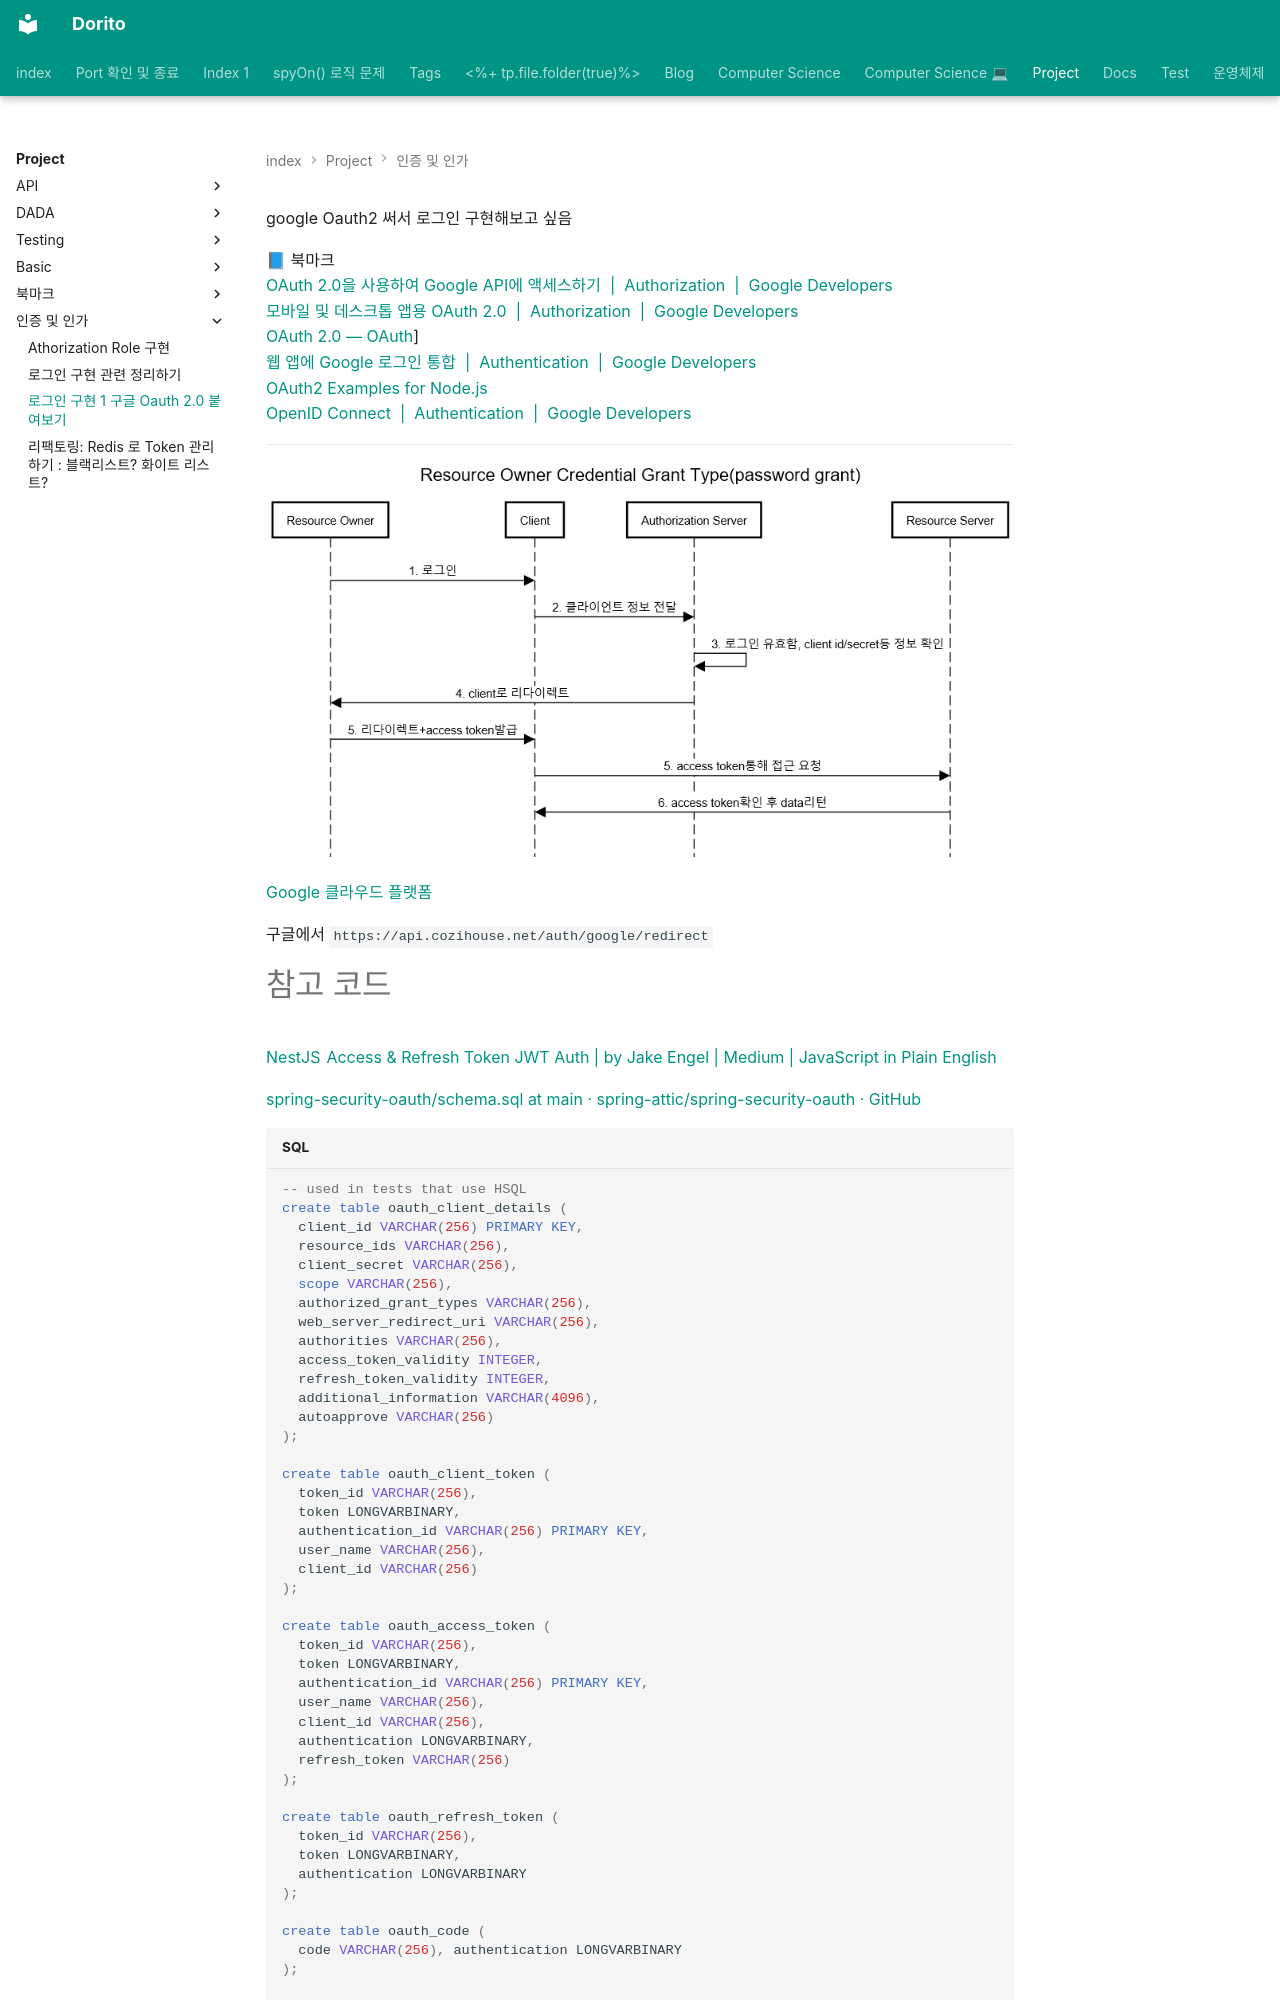

repository: baksohyeon/publish-blog · page: Project/인증 및 인가/로그인 구현 1 - 구글 Oauth 2.0 붙여보기/index.html · generator: mkdocs

---
category: Project/인증 및 인가
share: true
---
  
google Oauth2 써서 로그인 구현해보고 싶음  
  
📘 북마크  
[OAuth 2.0을 사용하여 Google API에 액세스하기  |  Authorization  |  Google Developers](https://developers.google.com/identity/protocols/oauth2)  
[모바일 및 데스크톱 앱용 OAuth 2.0  |  Authorization  |  Google Developers](https://developers.google.com/identity/protocols/oauth2/native-app)  
[OAuth 2.0 — OAuth](https://oauth.net/2/)]  
[웹 앱에 Google 로그인 통합  |  Authentication  |  Google Developers](https://developers.google.com/identity/sign-in/web/sign-in)  
[OAuth2 Examples for Node.js](https://www.example-code.com/nodejs/oauth2.asp)  
[OpenID Connect  |  Authentication  |  Google Developers](https://developers.google.com/identity/openid-connect/openid-connect)  
  
  
  
---  
  
  
![Pasted image 20221219172238.png](../../attachments/Pasted%20image%2020221219172238.png)  
  
  
[Google 클라우드 플랫폼](https://console.cloud.google.com/apis/credentials/oauthclient/447695756565-98a7l5k5dl5ut32k0afo4n6f02ji7js8.apps.googleusercontent.com?project=desk-arrangement-project)  
  
   
구글에서 `https://api.cozihouse.net/auth/google/redirect`
